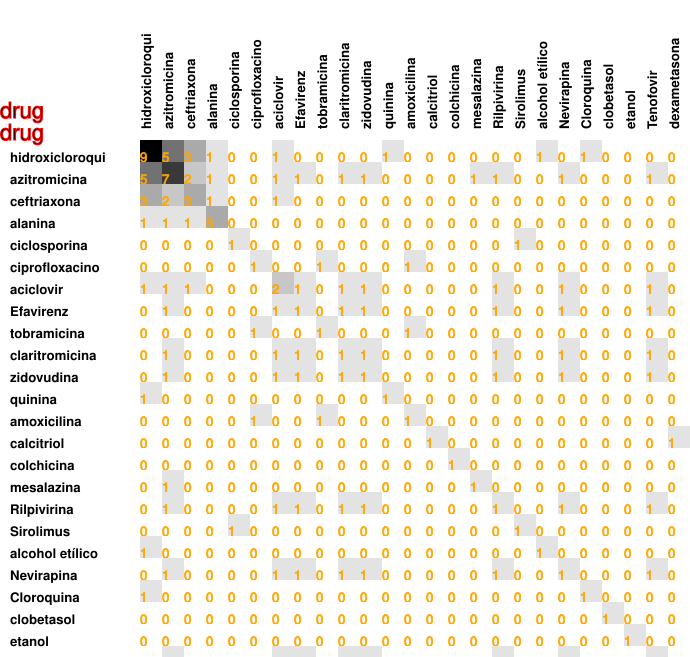

Values plotted in this chart, from the file beside it:
9, 5, 3, 1, 0, 0, 1, 0, 0, 0, 0, 1, 0, 0, 0, 0, 0, 0, 1, 0, 1, 0, 0, 0
5, 7, 2, 1, 0, 0, 1, 1, 0, 1, 1, 0, 0, 0, 0, 1, 1, 0, 0, 1, 0, 0, 0, 1
3, 2, 3, 1, 0, 0, 1, 0, 0, 0, 0, 0, 0, 0, 0, 0, 0, 0, 0, 0, 0, 0, 0, 0
1, 1, 1, 3, 0, 0, 0, 0, 0, 0, 0, 0, 0, 0, 0, 0, 0, 0, 0, 0, 0, 0, 0, 0
0, 0, 0, 0, 1, 0, 0, 0, 0, 0, 0, 0, 0, 0, 0, 0, 0, 1, 0, 0, 0, 0, 0, 0
0, 0, 0, 0, 0, 1, 0, 0, 1, 0, 0, 0, 1, 0, 0, 0, 0, 0, 0, 0, 0, 0, 0, 0
1, 1, 1, 0, 0, 0, 2, 1, 0, 1, 1, 0, 0, 0, 0, 0, 1, 0, 0, 1, 0, 0, 0, 1
0, 1, 0, 0, 0, 0, 1, 1, 0, 1, 1, 0, 0, 0, 0, 0, 1, 0, 0, 1, 0, 0, 0, 1
0, 0, 0, 0, 0, 1, 0, 0, 1, 0, 0, 0, 1, 0, 0, 0, 0, 0, 0, 0, 0, 0, 0, 0
0, 1, 0, 0, 0, 0, 1, 1, 0, 1, 1, 0, 0, 0, 0, 0, 1, 0, 0, 1, 0, 0, 0, 1
0, 1, 0, 0, 0, 0, 1, 1, 0, 1, 1, 0, 0, 0, 0, 0, 1, 0, 0, 1, 0, 0, 0, 1
1, 0, 0, 0, 0, 0, 0, 0, 0, 0, 0, 1, 0, 0, 0, 0, 0, 0, 0, 0, 0, 0, 0, 0
0, 0, 0, 0, 0, 1, 0, 0, 1, 0, 0, 0, 1, 0, 0, 0, 0, 0, 0, 0, 0, 0, 0, 0
0, 0, 0, 0, 0, 0, 0, 0, 0, 0, 0, 0, 0, 1, 0, 0, 0, 0, 0, 0, 0, 0, 0, 0
0, 0, 0, 0, 0, 0, 0, 0, 0, 0, 0, 0, 0, 0, 1, 0, 0, 0, 0, 0, 0, 0, 0, 0
0, 1, 0, 0, 0, 0, 0, 0, 0, 0, 0, 0, 0, 0, 0, 1, 0, 0, 0, 0, 0, 0, 0, 0
0, 1, 0, 0, 0, 0, 1, 1, 0, 1, 1, 0, 0, 0, 0, 0, 1, 0, 0, 1, 0, 0, 0, 1
0, 0, 0, 0, 1, 0, 0, 0, 0, 0, 0, 0, 0, 0, 0, 0, 0, 1, 0, 0, 0, 0, 0, 0
1, 0, 0, 0, 0, 0, 0, 0, 0, 0, 0, 0, 0, 0, 0, 0, 0, 0, 1, 0, 0, 0, 0, 0
0, 1, 0, 0, 0, 0, 1, 1, 0, 1, 1, 0, 0, 0, 0, 0, 1, 0, 0, 1, 0, 0, 0, 1
1, 0, 0, 0, 0, 0, 0, 0, 0, 0, 0, 0, 0, 0, 0, 0, 0, 0, 0, 0, 1, 0, 0, 0
0, 0, 0, 0, 0, 0, 0, 0, 0, 0, 0, 0, 0, 0, 0, 0, 0, 0, 0, 0, 0, 1, 0, 0
0, 0, 0, 0, 0, 0, 0, 0, 0, 0, 0, 0, 0, 0, 0, 0, 0, 0, 0, 0, 0, 0, 1, 0
0, 1, 0, 0, 0, 0, 1, 1, 0, 1, 1, 0, 0, 0, 0, 0, 1, 0, 0, 1, 0, 0, 0, 1
0, 0, 0, 0, 0, 0, 0, 0, 0, 0, 0, 0, 0, 1, 0, 0, 0, 0, 0, 0, 0, 0, 0, 0
